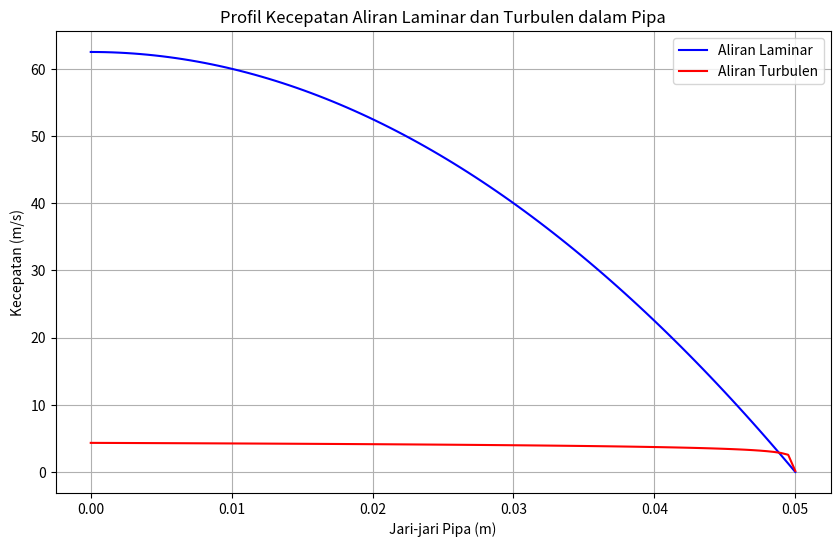

Reproduce this figure in Python.
import numpy as np
import matplotlib.pyplot as plt

# Parameter aliran
radius = 0.05       # 5 cm
length = 10.0       # 10 m
viscosity = 0.001   # Air pada 20°C
density = 1000.0    # Air
pressure_drop_laminar = 1000.0  # 1 kPa
pressure_drop_turbulent = 10000.0  # 10 kPa
n_points = 100

# menghitung profil kecepatan laminar
def calculate_laminar_flow(radius, length, viscosity, pressure_drop, n_points):
    dr = radius / (n_points - 1)
    factor = pressure_drop / (4 * viscosity * length)
    velocity = np.zeros(n_points)
    
    for i in range(n_points):
        r = i * dr
        velocity[i] = factor * (radius**2 - r**2)
    return velocity

# menghitung profil kecepatan turbulen
def calculate_turbulent_flow(radius, length, viscosity, pressure_drop, density, n_points):
    dr = radius / (n_points - 1)
    u_star = np.sqrt(pressure_drop * radius / (2 * density * length))
    kappa = 0.41  # Konstanta von Kármán
    B = 5.5       # Konstanta log-law
    velocity = np.zeros(n_points)
    
    for i in range(n_points):
        r = radius - i * dr
        if r < 1e-6: r = 1e-6  # Hindari division by zero
        
        # Hukum dinding logaritmik
        y_plus = r * u_star * density / viscosity
        velocity[i] = u_star * (1/kappa * np.log(y_plus) + B)
    return velocity

# Hitung aliran laminar
velocity_laminar = calculate_laminar_flow(radius, length, viscosity, pressure_drop_laminar, n_points)

# Hitung aliran turbulen
velocity_turbulent = calculate_turbulent_flow(radius, length, viscosity, pressure_drop_turbulent, density, n_points)

r_values = np.linspace(0, radius, n_points)

plt.figure(figsize=(10, 6))

plt.plot(r_values, velocity_laminar, label="Aliran Laminar", color='blue')

plt.plot(r_values, velocity_turbulent, label="Aliran Turbulen", color='red')

plt.title("Profil Kecepatan Aliran Laminar dan Turbulen dalam Pipa")
plt.xlabel("Jari-jari Pipa (m)")
plt.ylabel("Kecepatan (m/s)")
plt.legend()
plt.grid(True)

plt.show()
